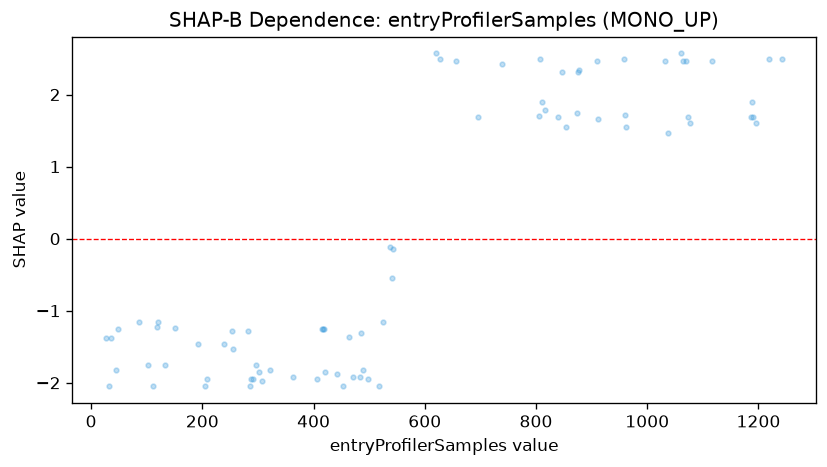

Source data for this figure (header and first rows):
feature_value, shap_value
27.0, -1.385
33.0, -2.05
36.0, -1.385
45.0, -1.822
49.0, -1.256
86.0, -1.158
103.0, -1.748
111.0, -2.05
119.0, -1.231
121.0, -1.158
133.0, -1.748
150.0, -1.234
192.0, -1.459
204.0, -2.05
208.0, -1.952
239.0, -1.459
253.0, -1.287
255.0, -1.536
282.0, -1.287
286.0, -2.05
288.0, -1.952
291.0, -1.952
296.0, -1.748
301.0, -1.846
308.0, -1.976
321.0, -1.822
363.0, -1.92
407.0, -1.952
415.0, -1.256
417.0, -1.256
419.0, -1.256
421.0, -1.846
443.0, -1.878
453.0, -2.05
463.0, -1.364
471.0, -1.92
483.0, -1.92
485.0, -1.308
489.0, -1.822
497.0, -1.952
518.0, -2.05
524.0, -1.158
538.0, -0.1197
541.0, -0.5499
543.0, -0.1472
620.0, 2.571
627.0, 2.487
656.0, 2.459
695.0, 1.692
739.0, 2.423
805.0, 1.696
807.0, 2.487
810.0, 1.89
817.0, 1.779
840.0, 1.692
847.0, 2.312
854.0, 1.545
874.0, 1.743
876.0, 2.312
878.0, 2.34
... 19 more rows
